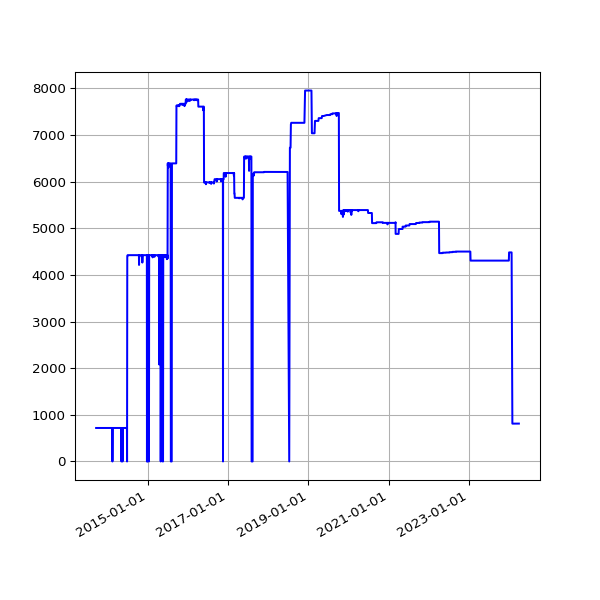

The file beside this chart, header and first rows:
date, value
2013-09-19 02:16:07 +0100, 718
2013-09-20 02:42:51 +0100, 718
2013-09-21 02:35:34 +0100, 718
2013-09-22 02:42:30 +0100, 718
2013-09-23 14:45:25 +0100, 718
2013-09-24 02:24:38 +0100, 718
2013-09-25 02:24:18 +0100, 718
2013-09-25 11:14:19 +0100, 718
2013-09-25 15:24:36 +0100, 718
2013-09-26 02:28:48 +0100, 718
2013-09-27 03:04:57 +0100, 718
2013-09-28 02:34:11 +0100, 718
2013-09-29 02:37:28 +0100, 718
2013-09-30 02:41:33 +0100, 718
2013-10-01 02:48:10 +0100, 718
2013-10-02 02:40:18 +0100, 718
2013-10-03 02:50:49 +0100, 718
2013-10-04 02:42:18 +0100, 718
2013-10-05 02:35:24 +0100, 718
2013-10-06 02:35:14 +0100, 718
2013-10-07 02:36:02 +0100, 718
2013-10-08 02:48:25 +0100, 718
2013-10-09 02:44:15 +0100, 718
2013-10-10 02:42:47 +0100, 718
2013-10-11 02:43:24 +0100, 718
2013-10-12 02:36:46 +0100, 718
2013-10-13 02:34:49 +0100, 718
2013-10-16 02:38:31 +0100, 718
2013-10-17 02:38:11 +0100, 718
2013-10-18 03:54:04 +0100, 718
2013-10-19 04:22:37 +0100, 718
2013-10-20 03:47:14 +0100, 718
2013-10-21 03:33:15 +0100, 718
2013-10-22 03:54:27 +0100, 718
2013-10-23 04:08:12 +0100, 718
2013-10-24 03:23:20 +0100, 718
2013-10-25 03:49:11 +0100, 718
2013-10-26 02:58:11 +0100, 718
2013-10-27 04:56:02 +0000, 718
2013-10-28 03:29:04 +0000, 718
2013-10-29 03:34:38 +0000, 718
2013-10-30 03:44:23 +0000, 718
2013-10-31 04:16:06 +0000, 718
2013-11-01 19:13:36 +0000, 718
2013-11-04 10:02:58 +0000, 718
2013-11-05 03:51:50 +0000, 718
2013-11-06 03:39:36 +0000, 718
2013-11-07 03:44:18 +0000, 718
2013-11-08 03:49:56 +0000, 718
2013-11-09 04:02:57 +0000, 718
2013-11-10 03:28:18 +0000, 718
2013-11-11 03:43:31 +0000, 718
2013-11-12 04:09:49 +0000, 718
2013-11-13 04:17:11 +0000, 718
2013-11-14 03:34:20 +0000, 718
2013-11-15 03:40:17 +0000, 718
2013-11-16 03:32:06 +0000, 718
2013-11-17 03:26:32 +0000, 718
2013-11-18 03:40:30 +0000, 718
2013-11-19 03:32:58 +0000, 718
... 3,627 more rows
